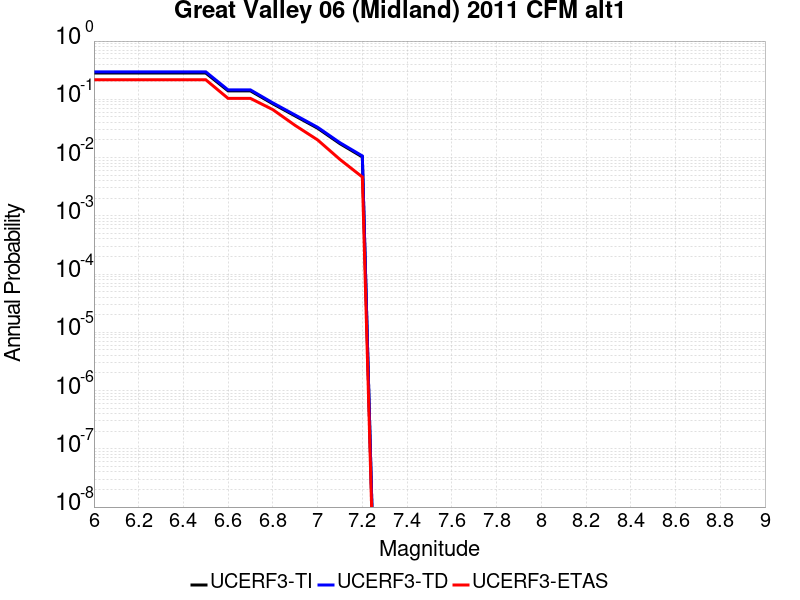

The file beside this chart, header and first rows:
Magnitude, UCERF3-TI Prob, UCERF3-TD Prob, UCERF3-ETAS Prob
6.0, 0.2823, 0.2961, 0.2164
6.1, 0.2823, 0.2961, 0.2164
6.2, 0.2823, 0.2961, 0.2164
6.3, 0.2823, 0.2961, 0.2164
6.4, 0.2823, 0.2961, 0.2164
6.5, 0.2823, 0.2961, 0.2164
6.6, 0.1395, 0.1449, 0.1036
6.7, 0.1395, 0.1449, 0.1036
6.8, 0.08363, 0.08676, 0.06646
6.9, 0.05171, 0.05363, 0.03555
7.0, 0.0319, 0.0331, 0.02009
7.1, 0.0173, 0.01798, 0.009274
7.2, 0.01025, 0.01066, 0.004637
